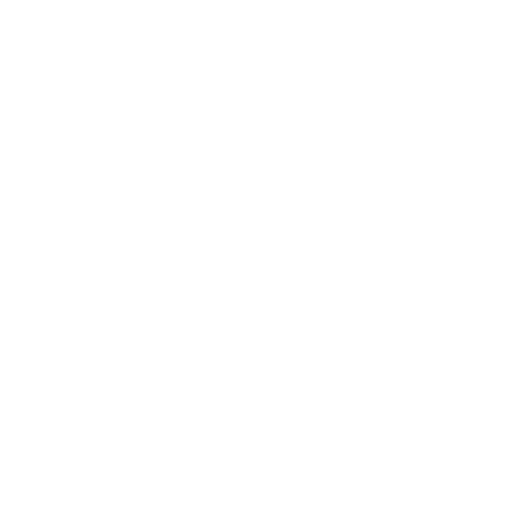
t = 0.00 s
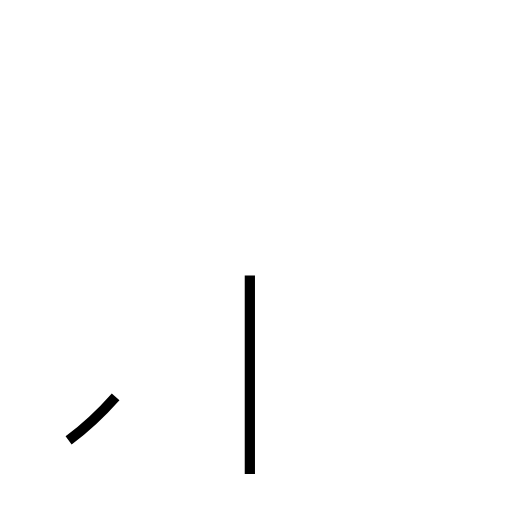
t = 0.77 s
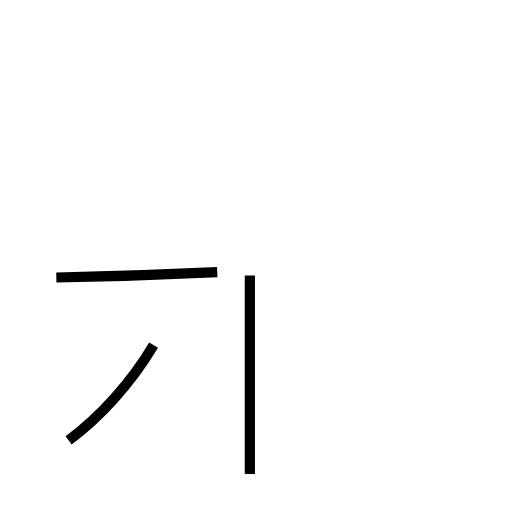
t = 1.43 s
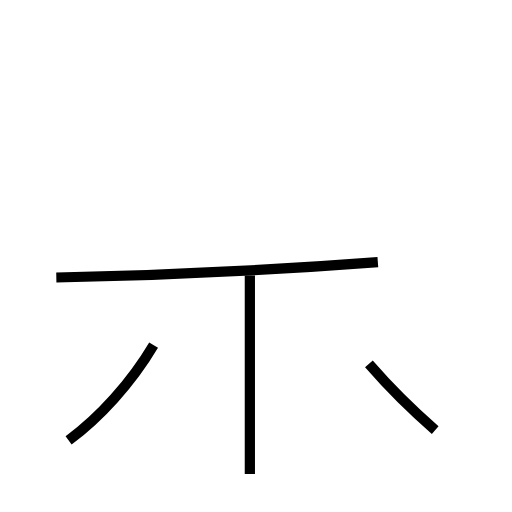
t = 2.18 s
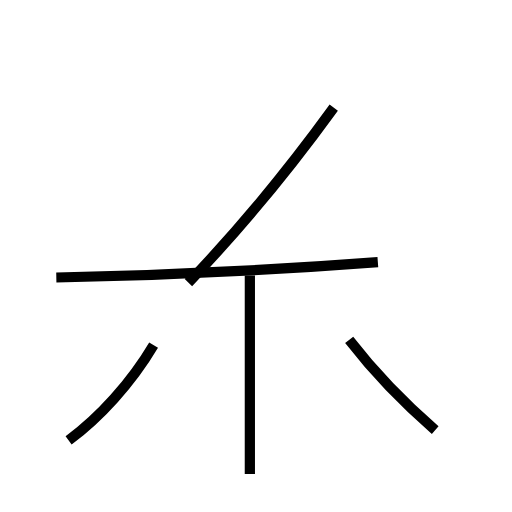
t = 2.93 s
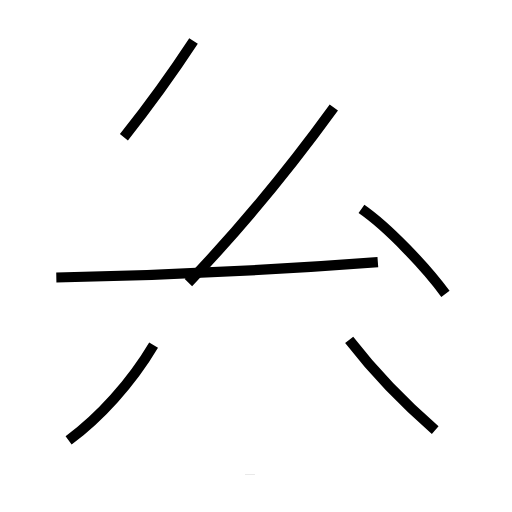
t = 3.63 s

The animated SVG that drew these frames (rendered in a browser with its animation timeline set to each time). Animation: 7 SMIL elements (animate=7); one cycle of 3.63 s.

<?xml version='1.0' encoding='utf-8'?>
<svg viewBox="0.0 -6.0 50.0 50.0" version="1.1" xmlns="http://www.w3.org/2000/svg"><rect x="-1000" y="-1000" width="2000" height="2000" stroke="white" fill="white" /><g style="fill:none;stroke:#000000;stroke-width:1"><path d="M 24.4 2.3 L 24.4 -17.1 " transform="translate(0.0 38.0)" stroke-dasharray="19.400000000000002" stroke-dashoffset="19.400000000000002"><animate attributeName="stroke-dashoffset" from="19.400000000000002" to="0" dur="0.5820000000000001s" begin="0s; anim_end.end" fill="freeze" id="anim0" /></path><path d="M 6.7 -1.0 C 9.7 -3.2 12.8 -6.6 15.0 -10.3 " transform="translate(0.0 38.0)" stroke-dasharray="12.543150958898698" stroke-dashoffset="12.543150958898698"><animate attributeName="stroke-dashoffset" from="12.543150958898698" to="0" dur="0.3762945287669609s" begin="anim0.end" fill="freeze" id="anim1" /></path><path d="M 5.5 -16.9 C 15.9 -17.1 26.4 -17.6 36.9 -18.4 " transform="translate(0.0 38.0)" stroke-dasharray="31.440026571312053" stroke-dashoffset="31.440026571312053"><animate attributeName="stroke-dashoffset" from="31.440026571312053" to="0" dur="0.9432007971393616s" begin="anim1.end" fill="freeze" id="anim2" /></path><path d="M 42.5 -2.0 C 39.5 -4.6 36.5 -7.7 34.1 -10.8 " transform="translate(0.0 38.0)" stroke-dasharray="12.18448102999186" stroke-dashoffset="12.18448102999186"><animate attributeName="stroke-dashoffset" from="12.18448102999186" to="0" dur="0.3655344308997558s" begin="anim2.end" fill="freeze" id="anim3" /></path><path d="M 18.4 -16.4 C 22.9 -21.1 27.6 -26.6 32.6 -33.5 " transform="translate(0.0 38.0)" stroke-dasharray="22.244830560241677" stroke-dashoffset="22.244830560241677"><animate attributeName="stroke-dashoffset" from="22.244830560241677" to="0" dur="0.6673449168072503s" begin="anim3.end" fill="freeze" id="anim4" /></path><path d="M 12.1 -30.6 C 14.4 -33.5 16.8 -36.8 18.9 -40.0 " transform="translate(0.0 38.0)" stroke-dasharray="11.605455735948109" stroke-dashoffset="11.605455735948109"><animate attributeName="stroke-dashoffset" from="11.605455735948109" to="0" dur="0.34816367207844323s" begin="anim4.end" fill="freeze" id="anim5" /></path><path d="M 43.5 -15.3 C 41.6 -17.9 37.9 -21.8 35.3 -23.6" transform="translate(0.0 38.0)" stroke-dasharray="11.706983817792036" stroke-dashoffset="11.706983817792036"><animate attributeName="stroke-dashoffset" from="11.706983817792036" to="0" dur="0.3512095145337611s" begin="anim5.end" fill="freeze" id="anim_end" /></path></g></svg>
